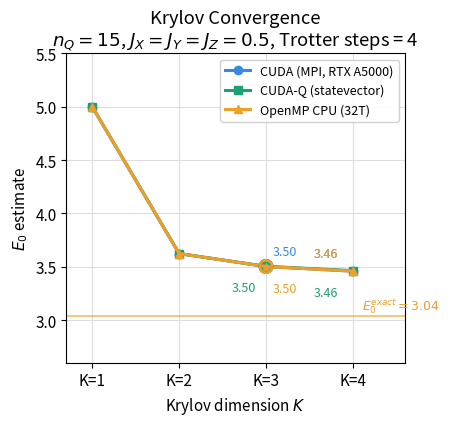

Source code (Python):
import matplotlib.pyplot as plt
import numpy as np
import os

os.makedirs("./TEST", exist_ok=True)

plt.rcParams.update({
    "figure.facecolor":  "#ffffff",
    "axes.facecolor":    "#ffffff",
    "axes.edgecolor":    "#000000",
    "axes.labelcolor":   "#000000",
    "axes.titlecolor":   "#000000",
    "axes.grid":         True,
    "grid.color":        "#dddddd",
    "grid.linewidth":    0.8,
    "xtick.color":       "#000000",
    "ytick.color":       "#000000",
    "font.family":       "sans-serif",
    "font.size":         11,
    "lines.linewidth":   2.2,
})

BLUE   = "#378ADD"
GREEN  = "#1D9E75"
AMBER  = "#EF9F27"

# Data
K = [1, 2, 3, 4]

cuda_E0  = [5.00000000, 3.62340579, 3.5021, 3.45849098]
cudaq_E0 = [4.99999467, 3.62348811, 3.5038, 3.46321394]
omp_E0   = [5.00000000, 3.62340579, 3.5021, 3.45849098]

E0_exact = 3.04

fig, ax = plt.subplots(figsize=(4.6, 4.4))

# Plot lines
ax.plot(K, cuda_E0,  marker="o", color=BLUE,  label="CUDA (MPI, RTX A5000)")
ax.plot(K, cudaq_E0, marker="s", color=GREEN, label="CUDA-Q (statevector)")
ax.plot(K, omp_E0,   marker="^", color=AMBER, label="OpenMP CPU (32T)")

# Highlight K=3 (intermediate)
for vals, color, marker in [
    (cuda_E0, BLUE, "o"),
    (cudaq_E0, GREEN, "s"),
    (omp_E0, AMBER, "^")
]:
    ax.scatter(3, vals[2],
               facecolors="none",
               edgecolors=color,
               s=80,
               linewidths=1.8,
               zorder=5)

# Annotate K=3 values
ax.annotate("3.50", (3, cuda_E0[2]),  xytext=(5, 8),
            textcoords="offset points", fontsize=9, color=BLUE)
ax.annotate("3.50", (3, cudaq_E0[2]), xytext=(-25, -18),
            textcoords="offset points", fontsize=9, color=GREEN)
ax.annotate("3.50", (3, omp_E0[2]),   xytext=(5, -18),
            textcoords="offset points", fontsize=9, color=AMBER)

# Annotate K=4 values
for val, color, dy in [
    (cuda_E0[3], BLUE, 10),
    (cudaq_E0[3], GREEN, -18),
    (omp_E0[3], AMBER, 10),
]:
    ax.annotate(f"{val:.2f}", (4, val),
                xytext=(-28, dy),
                textcoords="offset points",
                fontsize=9,
                color=color)

# Exact line
ax.axhline(E0_exact, color=AMBER, linewidth=1.4, alpha=0.6)

ax.text(4.1, E0_exact + 0.05,
        f"$E_0^{{exact}} = {E0_exact:.2f}$",
        fontsize=9,
        color=AMBER)

# Axes
ax.set_xlim(0.7, 4.6)
ax.set_ylim(2.6, 5.5)

ax.set_xticks(K)
ax.set_xticklabels(["K=1", "K=2", "K=3", "K=4"])

ax.set_xlabel("Krylov dimension $K$")
ax.set_ylabel("$E_0$ estimate")

ax.set_title(
    "Krylov Convergence\n"
    "$n_Q=15$, $J_X = J_Y = J_Z = 0.5$, Trotter steps = 4"
)

# Legend
ax.legend(fontsize=9, loc="upper right",
          framealpha=0.9, edgecolor="#cccccc")

plt.tight_layout()
plt.savefig("./TEST/krylov_convergence_clean.png", dpi=150)
plt.close()

print("Saved: ./TEST/krylov_convergence_clean.png")
